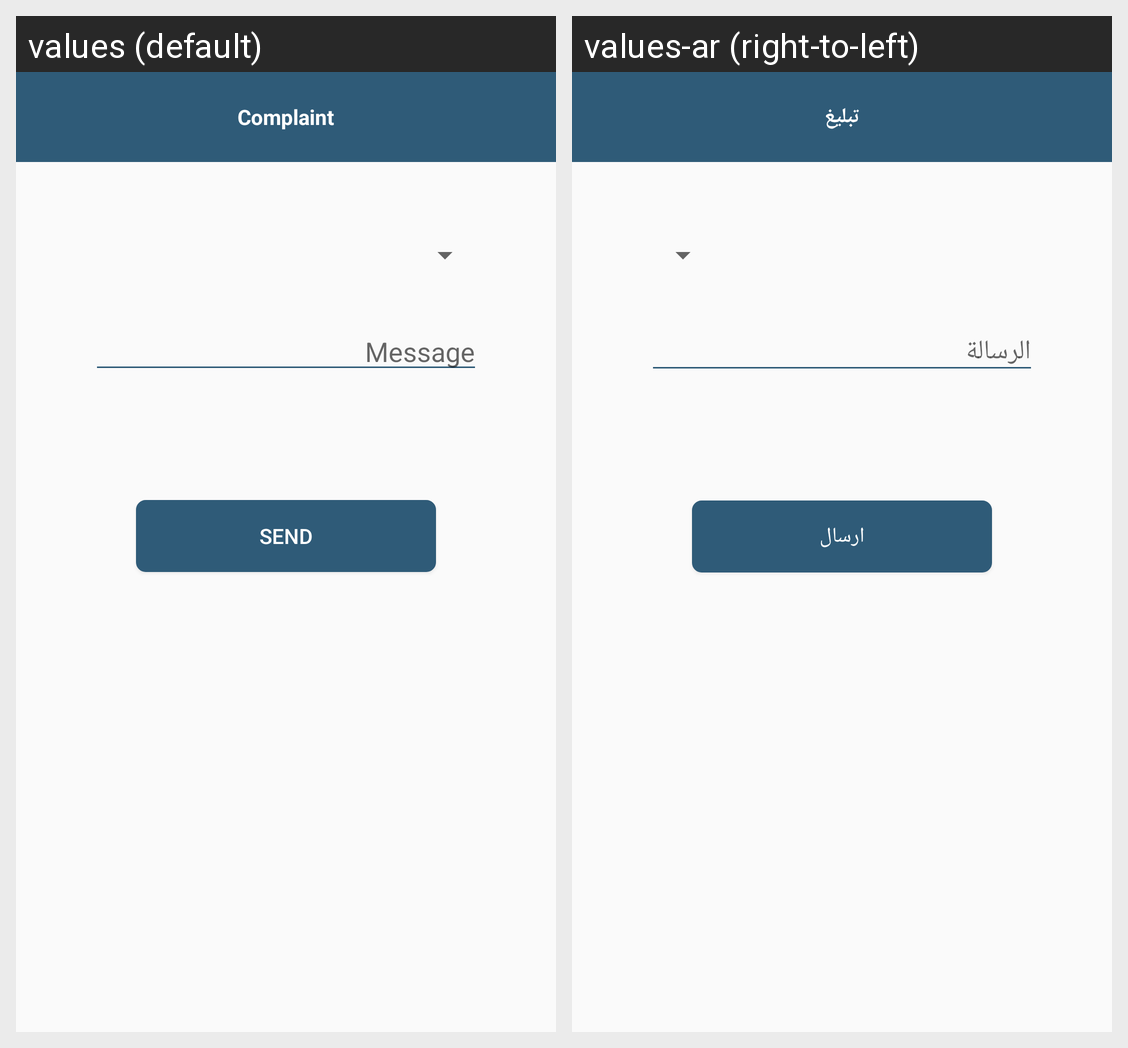

The Android screen above is rendered under two locales of the same app. Produce the string resources it draws, with the default and per-locale values.
Android screen res/layout/activity_complaint_support.xml rendered under 2 locales, left to right: values (default), values-ar (right-to-left). Device: Nexus 5 (rendered at 1080×1920; each locale shown at half size, 540×960, under a caption strip naming it); theme AppTheme.
Strings drawn on this screen, with the default value and each locale's value (text and hints the layout hard-codes, and strings that could not be matched under every locale, appear in the picture but are not listed):

title_complaintt
  values: Complaint
  values-ar: تبليغ

Message
  values: Message
  values-ar: الرسالة

send
  values: Send
  values-ar: ارسال
